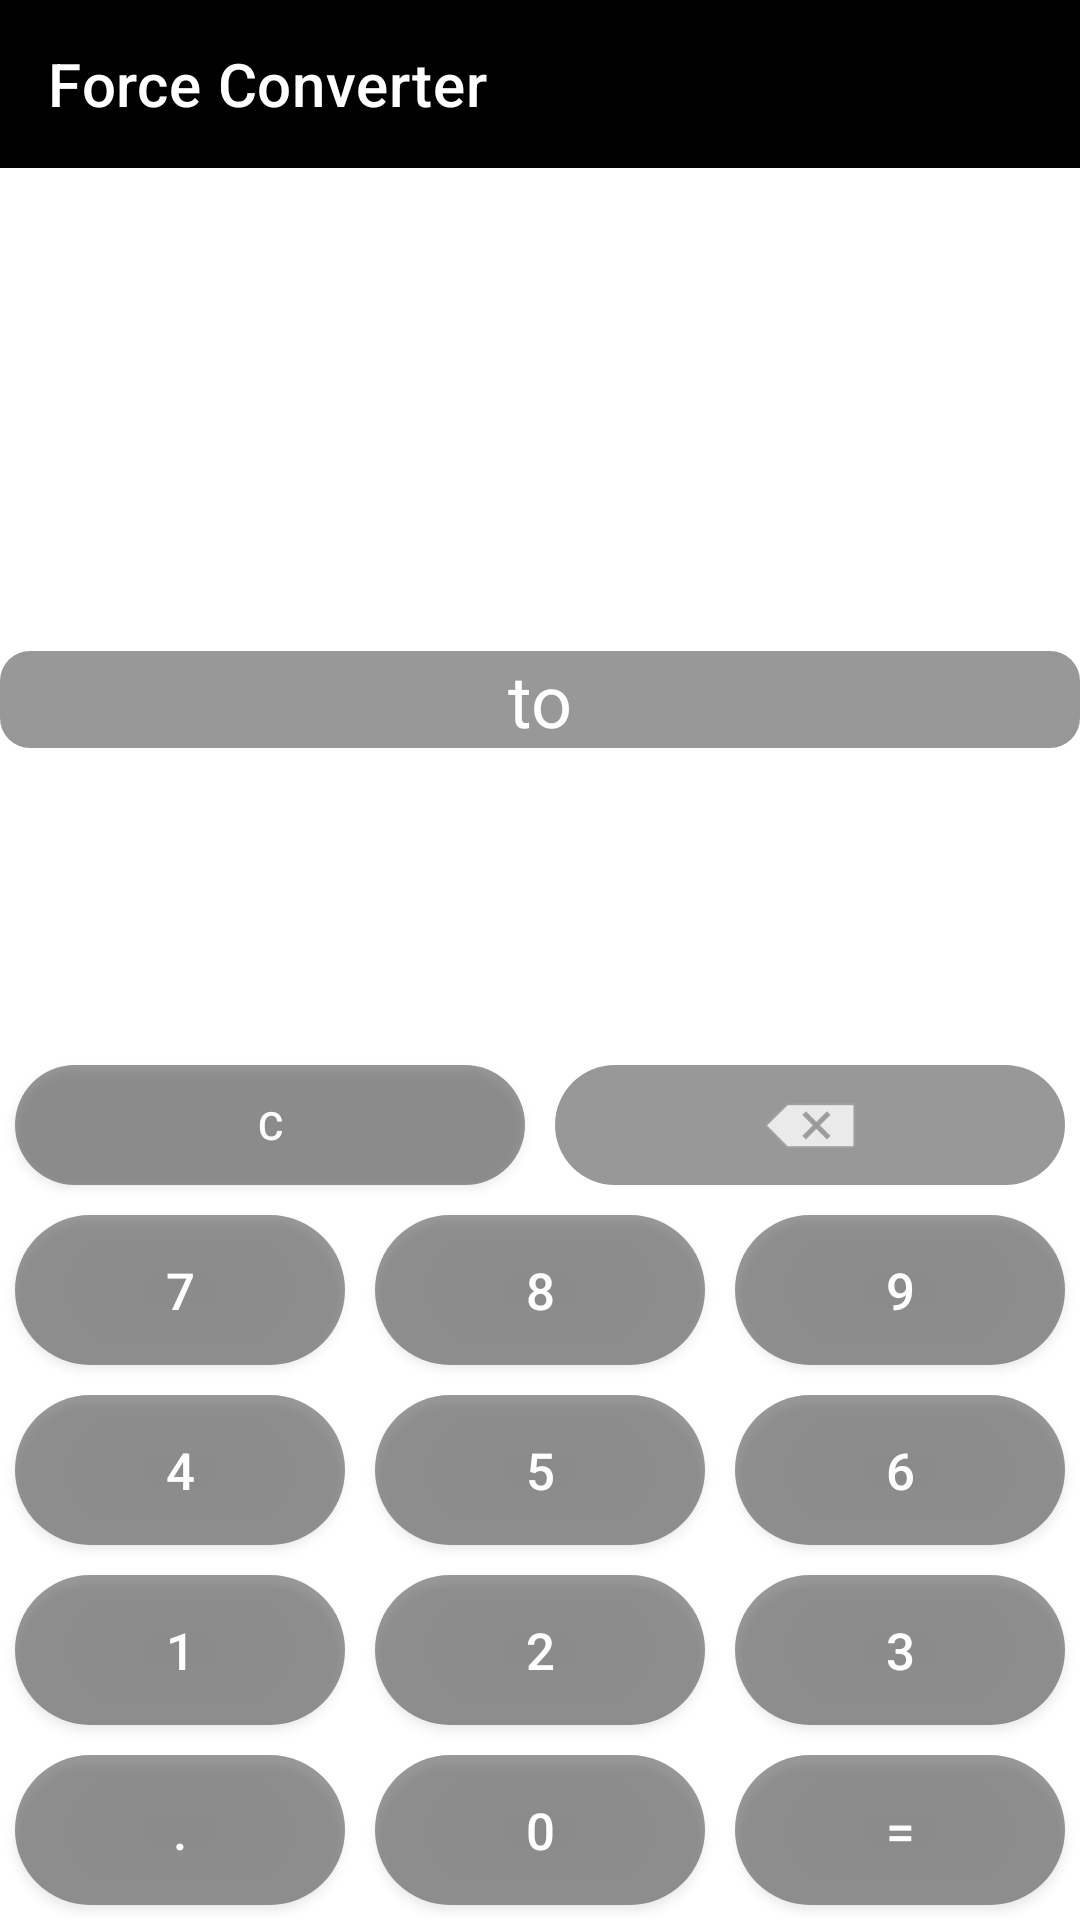

The Android layout XML behind this screen, and the referenced resources:
<!-- AndroidManifest.xml: application theme Theme.ScientificCalculator -->
<!-- res/layout/activity_force.xml -->
<?xml version="1.0" encoding="utf-8"?>
<androidx.constraintlayout.widget.ConstraintLayout xmlns:android="http://schemas.android.com/apk/res/android"
    xmlns:app="http://schemas.android.com/apk/res-auto"
    xmlns:tools="http://schemas.android.com/tools"
    android:layout_width="match_parent"
    android:layout_height="match_parent"
    android:background="@drawable/velorant_velar"
    tools:context=".ForceActivity">

    

    <EditText
        android:id="@+id/Input22"
        android:layout_width="match_parent"
        android:layout_height="101dp"
        android:autofillHints="false"
        android:background="?attr/selectableItemBackground"
        android:inputType="none"
        android:textAlignment="textEnd"
        android:textColor="#FFFFFF"
        android:textColorHint="#FFFFFF"
        app:layout_constraintEnd_toEndOf="parent"
        app:layout_constraintHorizontal_bias="0.0"
        app:layout_constraintStart_toStartOf="parent"
        app:layout_constraintTop_toBottomOf="@+id/toolbarForceConverter" />

    <Spinner
        android:id="@+id/outputspinner22"
        android:layout_width="match_parent"
        android:layout_height="53dp"
        android:background="@android:color/transparent"
        app:layout_constraintEnd_toEndOf="parent"
        app:layout_constraintHorizontal_bias="0.0"
        app:layout_constraintStart_toStartOf="parent"
        app:layout_constraintTop_toBottomOf="@+id/textView22" />

    <Spinner
        android:id="@+id/inputspinner22"
        android:layout_width="match_parent"
        android:layout_height="60dp"
        android:background="@android:color/transparent"
        app:layout_constraintEnd_toEndOf="parent"
        app:layout_constraintHorizontal_bias="0.0"
        app:layout_constraintStart_toStartOf="parent"
        app:layout_constraintTop_toBottomOf="@+id/Input22" />

    <TableLayout
        android:id="@+id/tableLayout"
        android:layout_width="match_parent"
        android:layout_height="wrap_content"
        app:layout_constraintBottom_toBottomOf="parent"
        app:layout_constraintEnd_toEndOf="parent"
        app:layout_constraintStart_toStartOf="parent">

        <TableRow
            android:layout_width="match_parent"
            android:layout_height="match_parent">

            <Button
                android:id="@+id/buttonClear7"
                android:layout_width="wrap_content"
                android:layout_height="40dp"
                android:layout_margin="5dp"
                android:layout_weight="1"
                android:background="@drawable/button_shape"
                android:hapticFeedbackEnabled="true"
                android:onClick="ClearButton"
                android:text="@string/buttonClear"
                android:textColor="#FFFFFF"
                android:textSize="13sp"
                app:srcCompat="@drawable/back_space_key" />

            <ImageButton
                android:id="@+id/buttonDel7"
                android:layout_width="wrap_content"
                android:layout_height="40dp"
                android:layout_margin="5dp"
                android:layout_weight="1"
                android:background="@drawable/button_shape"
                android:hapticFeedbackEnabled="true"
                android:onClick="backspaceButton"
                android:text="@string/BackSpace"
                android:textColor="#FFFFFF"
                android:textSize="24sp"
                app:srcCompat="@drawable/back_space_key" />
        </TableRow>

        <TableRow
            android:layout_width="match_parent"
            android:layout_height="match_parent">

            <Button
                android:id="@+id/buttonSeven7"
                android:layout_width="wrap_content"
                android:layout_height="50dp"
                android:layout_margin="5dp"
                android:layout_weight="1"
                android:background="@drawable/button_shape"
                android:onClick="sevenButton"
                android:text="@string/button7"
                android:textColor="#FFFFFF"
                android:textColorHint="#FFFFFF"
                android:textSize="17sp" />

            <Button
                android:id="@+id/buttonEight7"
                android:layout_width="wrap_content"
                android:layout_height="50dp"
                android:layout_margin="5dp"
                android:layout_weight="1"
                android:background="@drawable/button_shape"
                android:onClick="eightButton"
                android:text="@string/button8"
                android:textColor="#FFFFFF"
                android:textSize="17sp" />

            <Button
                android:id="@+id/buttonNine7"
                android:layout_width="wrap_content"
                android:layout_height="50dp"
                android:layout_margin="5dp"
                android:layout_weight="1"
                android:background="@drawable/button_shape"
                android:onClick="nineButton"
                android:text="@string/button9"
                android:textColor="#FFFFFF"
                android:textSize="17sp" />
        </TableRow>

        <TableRow
            android:layout_width="match_parent"
            android:layout_height="match_parent">

            <Button
                android:id="@+id/buttonFour7"
                android:layout_width="wrap_content"
                android:layout_height="50dp"
                android:layout_margin="5dp"
                android:layout_weight="1"
                android:background="@drawable/button_shape"
                android:onClick="fourButton"
                android:text="@string/button4"
                android:textColor="#FFFFFF"
                android:textSize="17sp" />

            <Button
                android:id="@+id/buttonFive7"
                android:layout_width="wrap_content"
                android:layout_height="50dp"
                android:layout_margin="5dp"
                android:layout_weight="1"
                android:background="@drawable/button_shape"
                android:onClick="fiveButton"
                android:text="@string/button5"
                android:textColor="#FFFFFF"
                android:textSize="17sp" />

            <Button
                android:id="@+id/buttonSix7"
                android:layout_width="wrap_content"
                android:layout_height="50dp"
                android:layout_margin="5dp"
                android:layout_weight="1"
                android:background="@drawable/button_shape"
                android:onClick="sixButton"
                android:text="@string/button6"
                android:textColor="#FFFFFF"
                android:textSize="17sp" />
        </TableRow>

        <TableRow
            android:layout_width="match_parent"
            android:layout_height="match_parent">

            <Button
                android:id="@+id/buttonOne7"
                android:layout_width="wrap_content"
                android:layout_height="50dp"
                android:layout_margin="5dp"
                android:layout_weight="1"
                android:background="@drawable/button_shape"
                android:onClick="oneButton"
                android:text="@string/button1"
                android:textColor="#FFFFFF"
                android:textSize="17sp" />

            <Button
                android:id="@+id/buttonTwo7"
                android:layout_width="wrap_content"
                android:layout_height="50dp"
                android:layout_margin="5dp"
                android:layout_weight="1"
                android:background="@drawable/button_shape"
                android:onClick="twoButton"
                android:text="@string/button2"
                android:textColor="#FFFFFF"
                android:textSize="17sp" />

            <Button
                android:id="@+id/buttonThree7"
                android:layout_width="wrap_content"
                android:layout_height="50dp"
                android:layout_margin="5dp"
                android:layout_weight="1"
                android:background="@drawable/button_shape"
                android:onClick="threeButton"
                android:text="@string/button3"
                android:textColor="#FFFFFF"
                android:textSize="17sp" />
        </TableRow>

        <TableRow
            android:layout_width="match_parent"
            android:layout_height="match_parent">

            <Button
                android:id="@+id/buttonDot7"
                android:layout_width="wrap_content"
                android:layout_height="50dp"
                android:layout_margin="5dp"
                android:layout_weight="1"
                android:background="@drawable/button_shape"
                android:onClick="dotButton"
                android:text="@string/buttonDot"
                android:textColor="#FFFFFF"
                android:textSize="17sp" />

            <Button
                android:id="@+id/buttonZero7"
                android:layout_width="wrap_content"
                android:layout_height="50dp"
                android:layout_margin="5dp"
                android:layout_weight="1"
                android:background="@drawable/button_shape"
                android:onClick="zeroButton"
                android:text="@string/button0"
                android:textColor="#FFFFFF"
                android:textSize="17sp" />

            <Button
                android:id="@+id/buttonEquals7"
                android:layout_width="wrap_content"
                android:layout_height="50dp"
                android:layout_margin="5dp"
                android:layout_weight="1"
                android:background="@drawable/button_shape"
                android:onClick="equalsButton"
                android:text="@string/buttonEquals"
                android:textColor="#FFFFFF"
                android:textSize="17sp" />
        </TableRow>
    </TableLayout>

    <TextView
        android:id="@+id/textView22"
        android:layout_width="match_parent"
        android:layout_height="wrap_content"
        android:background="@drawable/list_view_text_view"
        android:text="@string/to"
        android:textAlignment="center"
        android:textColor="#FFFFFF"
        android:textColorHint="#FFFFFF"
        android:textSize="24sp"
        app:layout_constraintEnd_toEndOf="parent"
        app:layout_constraintStart_toStartOf="parent"
        app:layout_constraintTop_toBottomOf="@+id/inputspinner22" />

    <androidx.appcompat.widget.Toolbar
        android:id="@+id/toolbarForceConverter"
        android:layout_width="match_parent"
        android:layout_height="?attr/actionBarSize"
        android:background="#000000"
        android:theme="@style/ThemeOverlay.AppCompat.Dark.ActionBar"
        app:layout_constraintEnd_toEndOf="parent"
        app:layout_constraintStart_toStartOf="parent"
        app:layout_constraintTop_toTopOf="parent"
        app:title="@string/Force_Converter" />


</androidx.constraintlayout.widget.ConstraintLayout>
<!-- resources referenced by this layout -->
<resources>
  <!-- drawable back_space_key (drawable) -->
  <?xml version="1.0" encoding="utf-8"?>
  <selector xmlns:android="http://schemas.android.com/apk/res/android">
       <item
           android:drawable="@android:drawable/ic_input_delete"
           android:width = "40dp"
           android:height = "40dp"
           />
  </selector>
  <!-- drawable button_shape (drawable) -->
  <?xml version="1.0" encoding="utf-8"?>
  <selector xmlns:android="http://schemas.android.com/apk/res/android">
  
      <item>
          
          <shape android:shape="rectangle">
              
              <corners android:radius="1000dp"></corners>
              
              <solid android:color="#6B0B0B0A"></solid>
          </shape>
      </item>
  
  </selector>
  <!-- drawable list_view_text_view (drawable) -->
  <?xml version="1.0" encoding="utf-8"?>
  <selector xmlns:android="http://schemas.android.com/apk/res/android">
  
      <item>
          
          <shape android:shape="rectangle">
              
              <corners android:radius="10dp"></corners>
              
              <solid android:color="#6B0B0B0A"></solid>
          </shape>
      </item>
  
  </selector>
  <string name="BackSpace"> </string>
  <string name="Force_Converter">Force Converter</string>
  <string name="button0">0</string>
  <string name="button1">1</string>
  <string name="button2">2</string>
  <string name="button3">3</string>
  <string name="button4">4</string>
  <string name="button5">5</string>
  <string name="button6">6</string>
  <string name="button7">7</string>
  <string name="button8">8</string>
  <string name="button9">9</string>
  <string name="buttonClear">C</string>
  <string name="buttonDot">.</string>
  <string name="buttonEquals">=</string>
  <string name="to">to</string>
  <style name="Theme.ScientificCalculator" parent="Theme.MaterialComponents.DayNight.NoActionBar">
          
          <item name="colorPrimary">@color/purple_500</item>
          <item name="colorPrimaryVariant">@color/purple_700</item>
          <item name="colorOnPrimary">@color/white</item>
          
          <item name="colorSecondary">@color/teal_200</item>
          <item name="colorSecondaryVariant">@color/teal_700</item>
          <item name="colorOnSecondary">@color/black</item>
          
          <item name="android:statusBarColor" tools:targetApi="l">?attr/colorPrimaryVariant</item>
          
      </style>
  <color name="purple_500">#FF6200EE</color>
  <color name="purple_700">#050505</color>
  <color name="white">#FFFFFFFF</color>
  <color name="teal_200">#FF03DAC5</color>
  <color name="teal_700">#FF018786</color>
  <color name="black">#FF000000</color>
</resources>
